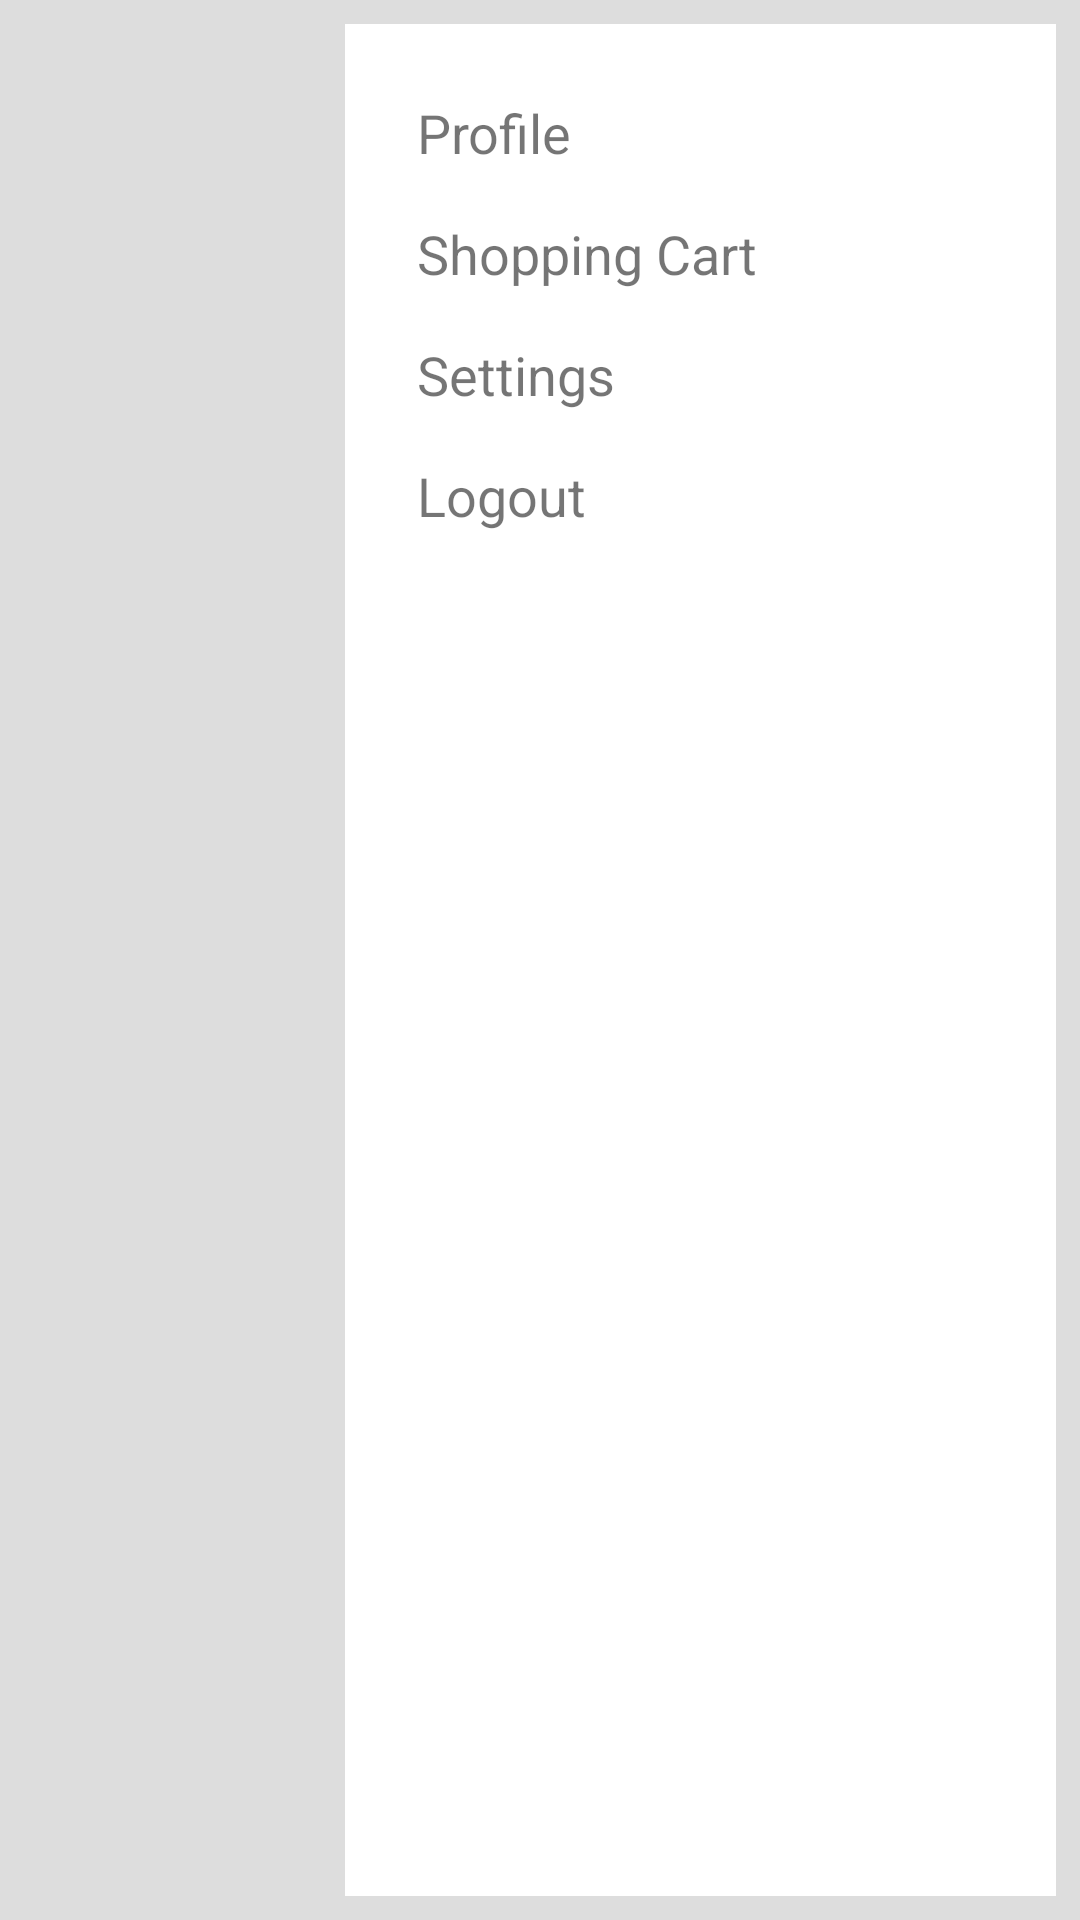

Android layout source for this screen:
<!-- AndroidManifest.xml: application theme Theme.Frontend_mobile -->
<!-- res/layout/navbar_layout.xml -->
<?xml version="1.0" encoding="utf-8"?>
<LinearLayout xmlns:android="http://schemas.android.com/apk/res/android"
    android:layout_width="match_parent"
    android:layout_height="wrap_content"
    android:orientation="horizontal"
    android:background="@color/lightGray"
    android:padding="8dp"
    android:gravity="center_vertical">

    
    <ImageView
        android:id="@+id/logoImage"
        android:layout_width="40dp"
        android:layout_height="40dp"
        android:src="@drawable/logo"
        android:contentDescription="Logo"
        android:layout_marginEnd="16dp" />

    
    <androidx.appcompat.widget.SearchView
        android:id="@+id/searchView"
        android:layout_width="0dp"
        android:layout_height="wrap_content"
        android:layout_weight="1"
        android:queryHint="Search for shoes"
        android:iconifiedByDefault="false" />

    
    <ImageView
        android:id="@+id/icMenu"
        android:layout_width="35dp"
        android:layout_height="35dp"
        android:src="@drawable/ic_menu"
        android:contentDescription="Menu"
        android:layout_marginStart="16dp" />

    
    <LinearLayout
        android:layout_width="280dp"
        android:layout_height="match_parent"
        android:layout_gravity="end"
        android:orientation="vertical"
        android:background="@android:color/white"
        android:padding="16dp">

        <TextView
            android:id="@+id/drawer_profile"
            android:layout_width="wrap_content"
            android:layout_height="wrap_content"
            android:text="Profile"
            android:textSize="18sp"
            android:padding="8dp" />

        <TextView
            android:id="@+id/drawer_shopping_cart"
            android:layout_width="wrap_content"
            android:layout_height="wrap_content"
            android:text="Shopping Cart"
            android:textSize="18sp"
            android:padding="8dp" />

        <TextView
            android:id="@+id/tvSettings"
            android:layout_width="wrap_content"
            android:layout_height="wrap_content"
            android:text="Settings"
            android:textSize="18sp"
            android:padding="8dp" />

        <TextView
            android:id="@+id/drawer_logout"
            android:layout_width="wrap_content"
            android:layout_height="wrap_content"
            android:text="Logout"
            android:textSize="18sp"
            android:padding="8dp" />
    </LinearLayout>
</LinearLayout>
<!-- resources referenced by this layout -->
<resources>
  <color name="lightGray">#FFDDDDDD</color>
  <style name="Theme.Frontend_mobile" parent="Theme.AppCompat.Light.NoActionBar" />
</resources>
